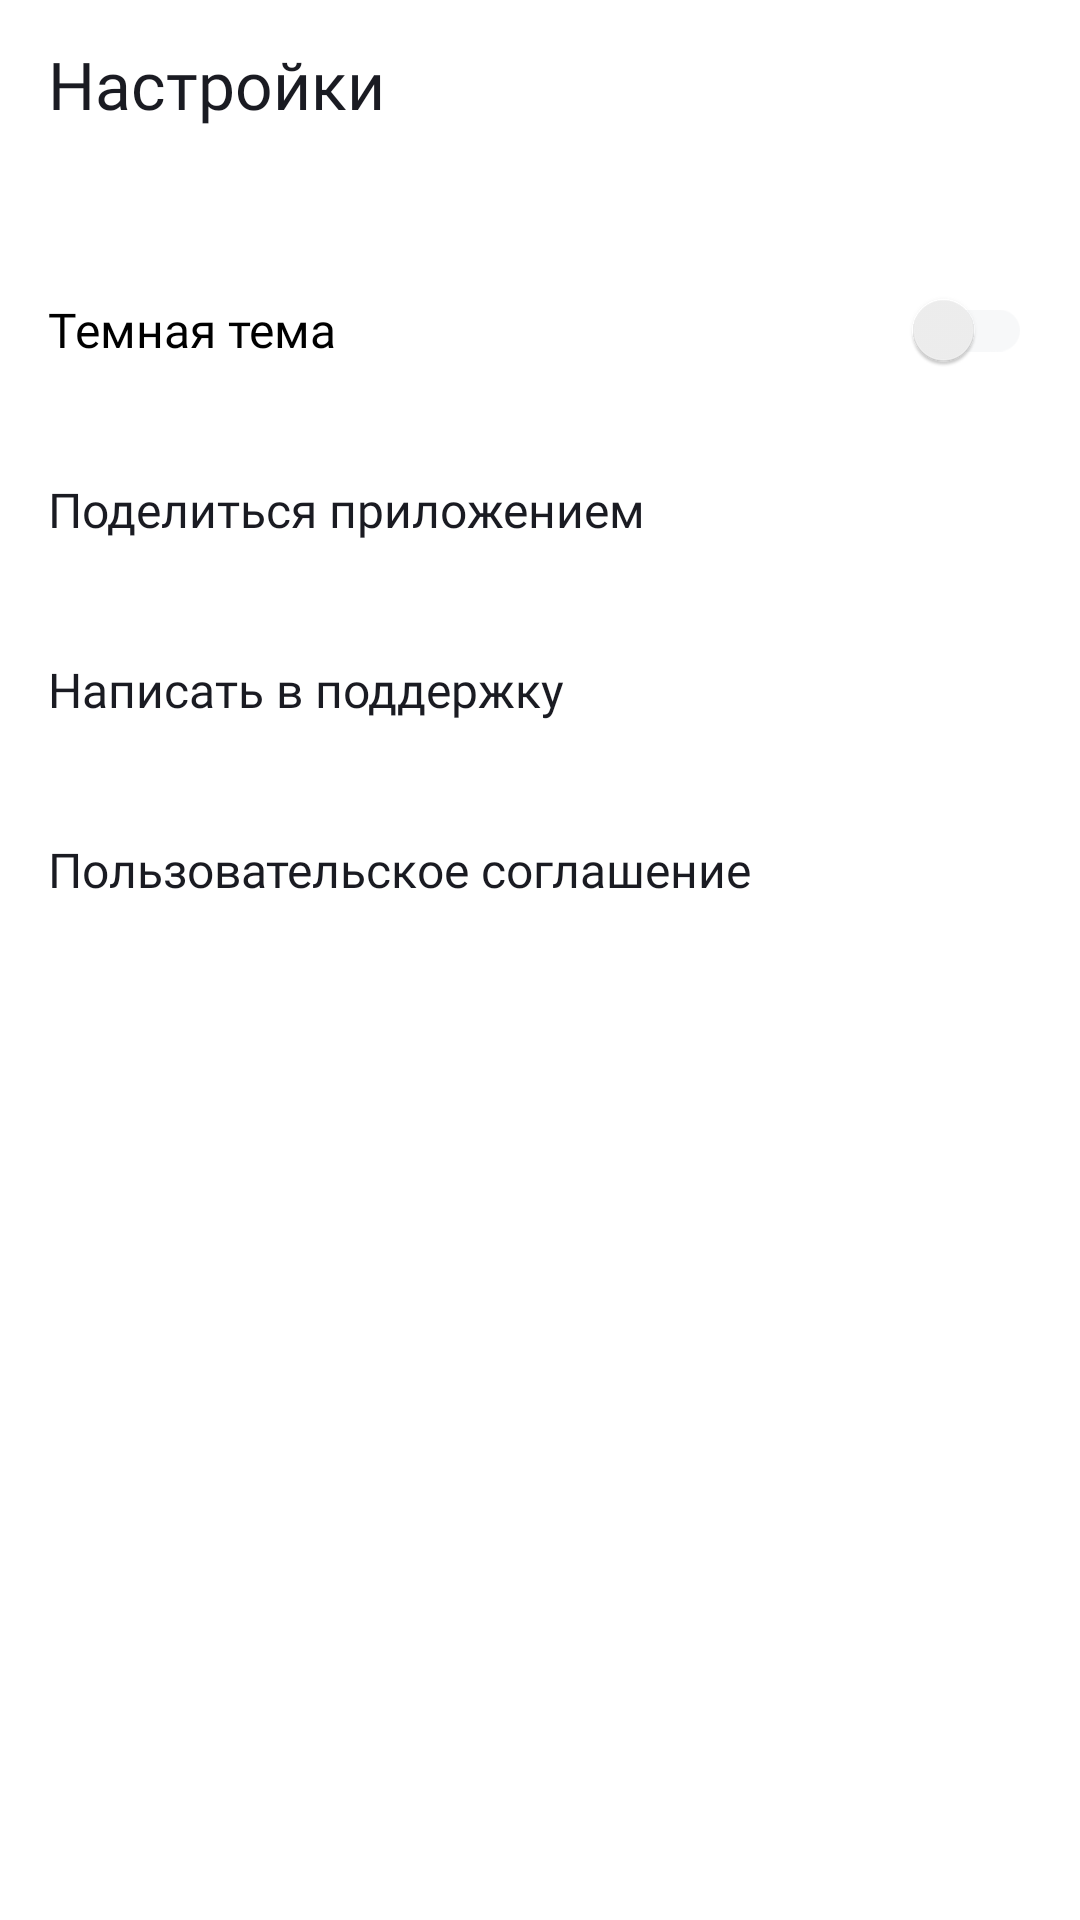

Layout XML and referenced resources for this Android screen:
<!-- AndroidManifest.xml: application theme Theme.MaterialComponents.DayNight.NoActionBar -->
<!-- res/layout/fragment_settings.xml -->
<?xml version="1.0" encoding="utf-8"?>
<LinearLayout xmlns:android="http://schemas.android.com/apk/res/android"
    xmlns:app="http://schemas.android.com/apk/res-auto"
    xmlns:tools="http://schemas.android.com/tools"
    android:layout_width="match_parent"
    android:layout_height="match_parent"
    android:clickable="true"
    android:theme="@style/SettingsTheme.Theme.PlaylistMaker"
    android:orientation="vertical"
    tools:context="com.example.playlistmaker.ui.settings.fragment.SettingsFragment">

    <LinearLayout
        android:layout_width="match_parent"
        android:layout_height="56dp"
        android:orientation="vertical"
        android:gravity="center_vertical"
        android:paddingHorizontal="@dimen/medium_padding"
        tools:ignore="RtlSymmetry,UseCompoundDrawables,UselessParent">

        <TextView
            style="@style/HeaderTextView"
            android:layout_width="wrap_content"
            android:layout_height="wrap_content"
            android:text="@string/settings" />
    </LinearLayout>

    <LinearLayout
        android:layout_width="match_parent"
        android:layout_height="match_parent"
        android:orientation="vertical"
        android:paddingHorizontal="@dimen/medium_padding"
        android:paddingTop="24dp">

        <androidx.appcompat.widget.SwitchCompat
            style="@style/DarkThemeSwitchTextColor"
            android:id="@+id/switch_night_mode"
            android:layout_width="match_parent"
            android:layout_height="@dimen/buttons_height"
            android:fontFamily="@font/ys_display_regular"
            android:text="@string/dark_theme"
            android:textFontWeight="400"
            android:textSize="@dimen/text_size_middle"
            android:theme="@style/DarkThemeSwitchCheckedColor" />

        <Button
            android:id="@+id/btn_share_app"
            style="@style/SettingsButtonStyle"
            android:layout_width="match_parent"
            android:layout_height="@dimen/buttons_height"

            android:text="@string/share_app"
            app:icon="@drawable/share_app" />

        <Button
            android:id="@+id/btn_send_to_support"
            style="@style/SettingsButtonStyle"
            android:layout_width="match_parent"
            android:layout_height="@dimen/buttons_height"
            android:text="@string/write_support"
            app:icon="@drawable/support" />

        <Button
            android:id="@+id/btn_license_agreement"
            style="@style/SettingsButtonStyle"
            android:layout_width="match_parent"
            android:layout_height="@dimen/buttons_height"
            android:text="@string/user_agreement"
            app:icon="@drawable/arrow_forward"
            app:iconSize="24dp"
             />

    </LinearLayout>

</LinearLayout>
<!-- resources referenced by this layout -->
<resources>
  <dimen name="buttons_height">60dp</dimen>
  <dimen name="medium_padding">16dp</dimen>
  <dimen name="text_size_middle">16sp</dimen>
  <!-- drawable arrow_forward (drawable) -->
  <vector xmlns:android="http://schemas.android.com/apk/res/android"
      android:width="24dp"
      android:height="24dp"
      android:viewportWidth="24"
      android:viewportHeight="24">
    <path
        android:pathData="M8,17.749L9.213,19L16,12L9.213,5L8,6.252L13.573,12L8,17.749V17.749Z"
        android:fillColor="?attr/hintTextColor"/>
  </vector>
  <string name="dark_theme">Темная тема</string>
  <string name="settings">Настройки</string>
  <string name="share_app">Поделиться приложением</string>
  <string name="user_agreement">Пользовательское соглашение</string>
  <string name="write_support">Написать в поддержку</string>
  <style name="DarkThemeSwitchCheckedColor" parent="Theme.AppCompat.Light">
          
          <item name="android:trackTint">@color/grey
          </item>
          
          <item name="android:colorForeground">@color/light_grey</item>
      </style>
  <style name="DarkThemeSwitchTextColor" parent="Theme.AppCompat.Light">
          <item name="android:textColor">@color/white</item>
      </style>
  <style name="HeaderTextView" parent="Widget.MaterialComponents.TextView">
          <item name="android:textSize">@dimen/main_text_size</item>
          <item name="android:textStyle">bold</item>
          <item name="android:fontFamily">@font/ys_display_medium</item>
          <item name="android:textFontWeight">500</item>
      </style>
  <style name="SettingsButtonStyle" parent="Widget.MaterialComponents.Button.UnelevatedButton">
          <item name="iconTint">@color/grey</item>
          <item name="cornerRadius">@dimen/settings_buttons_radius</item>
          <item name="android:insetTop">@dimen/buttons_inset_zero</item>
          <item name="android:insetBottom">@dimen/buttons_inset_zero</item>
          <item name="android:textAllCaps">false</item>
          <item name="android:textSize">@dimen/text_size_middle</item>
          <item name="android:textAlignment">viewStart</item>
          <item name="android:paddingStart">@dimen/settings_buttons_padding_zero</item>
          <item name="iconGravity">end</item>
          <item name="android:fontFamily">@font/ys_display_regular</item>
          <item name="android:textFontWeight">400</item>
          <item name="android:letterSpacing">0</item>
          <item name="android:backgroundTint">?attr/colorPrimaryVariant</item>
      </style>
  <style name="SettingsTheme.Theme.PlaylistMaker" parent="Main.Theme.PlaylistMaker">
          <item name="android:background">@color/white</item>
          <item name="android:textColor">@color/black</item>
      </style>
  <color name="grey">#AEAFB4</color>
  <color name="light_grey">#E6E8EB</color>
  <color name="white">#FFFFFFFF</color>
  <dimen name="main_text_size">22sp</dimen>
  <dimen name="settings_buttons_radius">0dp</dimen>
  <dimen name="buttons_inset_zero">0dp</dimen>
  <dimen name="settings_buttons_padding_zero">0dp</dimen>
  <style name="Main.Theme.PlaylistMaker" parent="Theme.Material3.DayNight.NoActionBar">
          
          
          <item name="colorPrimary">@color/white</item>      
          <item name="colorPrimaryVariant">@color/white
          </item>      
  
          <item name="colorOnPrimary">@color/black</item>   
          <item name="android:colorControlActivated">@color/blue
          </item>  
          <item name="hintTextColor">@color/grey</item>
          
          <item name="colorAccent">@color/blue</item>
  
      </style>
  <color name="black">#1A1B22</color>
  <color name="blue">#3772E7</color>
</resources>
